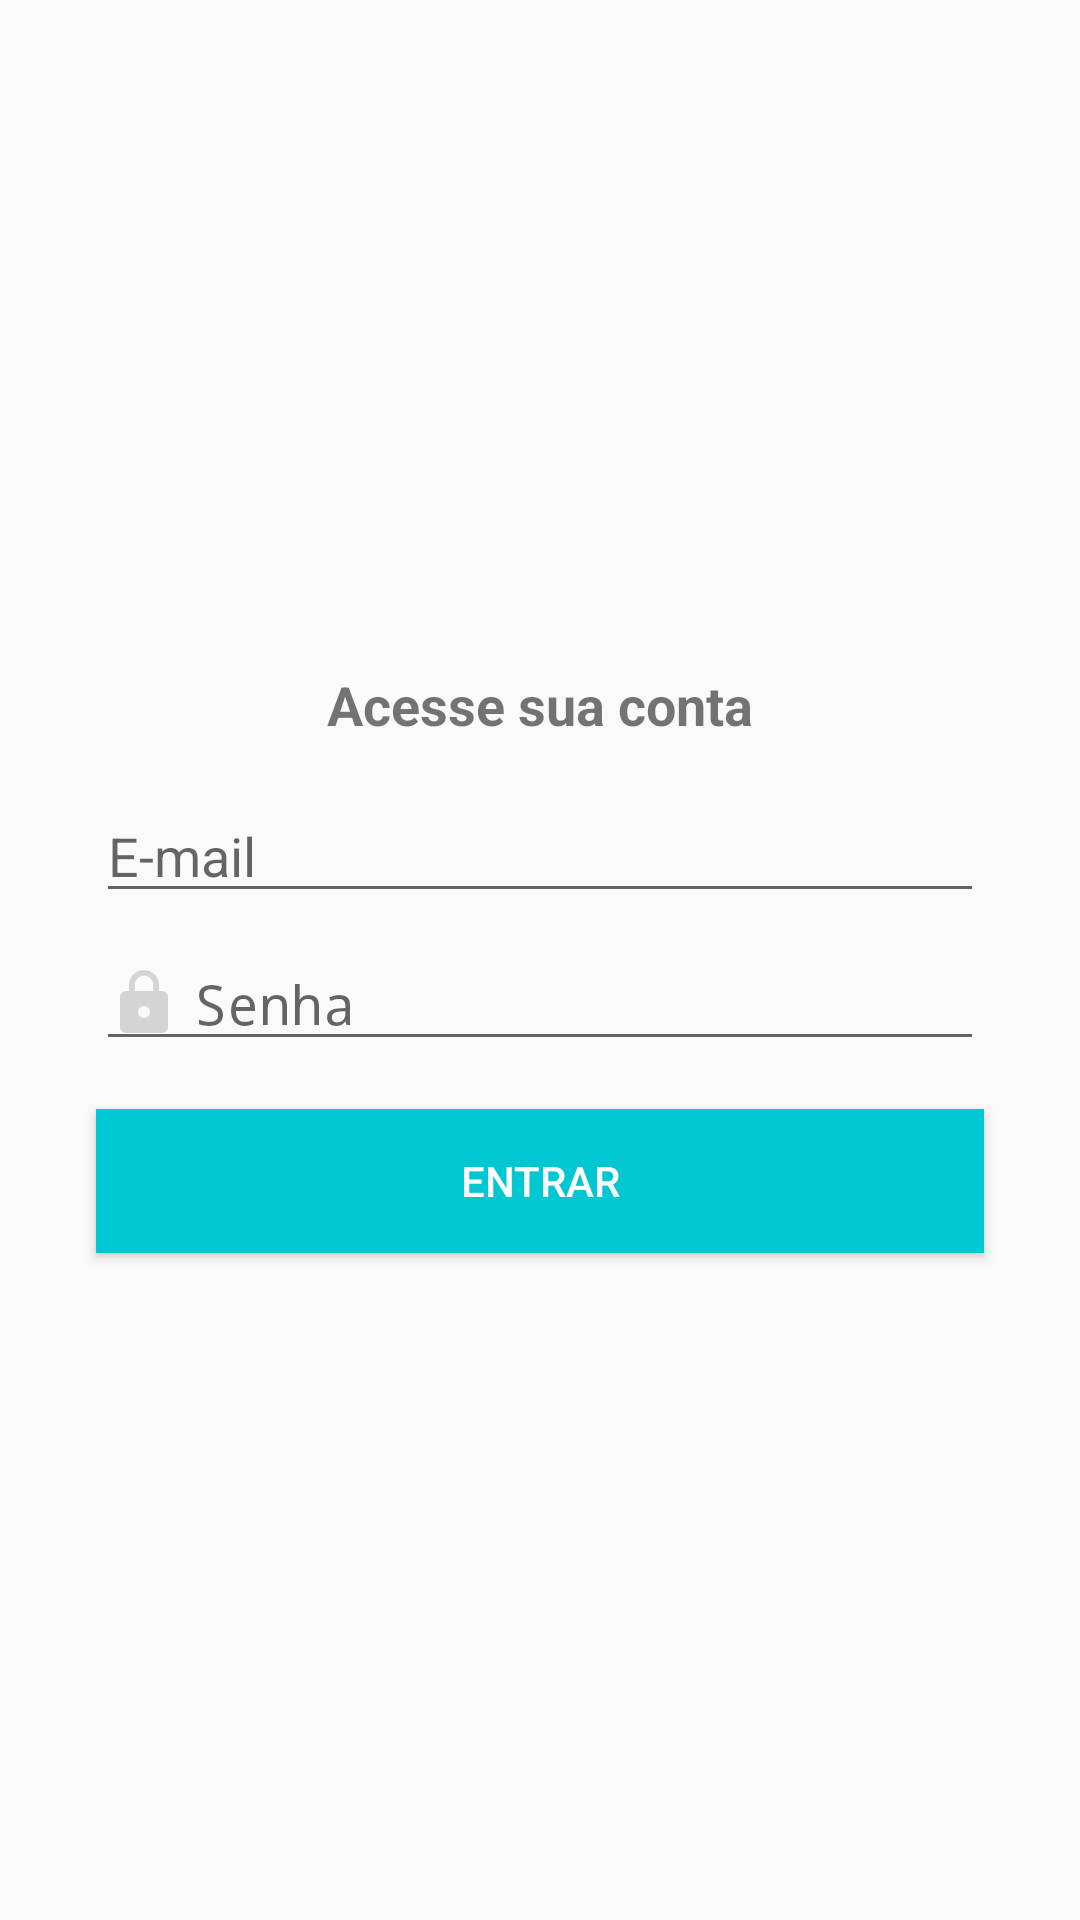

Reconstruct the res/layout file that produces this screen, plus the resources it refers to.
<!-- AndroidManifest.xml: application theme AppTheme -->
<!-- res/layout/activity_login.xml -->
<?xml version="1.0" encoding="utf-8"?>
<androidx.constraintlayout.widget.ConstraintLayout xmlns:android="http://schemas.android.com/apk/res/android"
    xmlns:app="http://schemas.android.com/apk/res-auto"
    xmlns:tools="http://schemas.android.com/tools"
    android:layout_width="match_parent"
    android:layout_height="match_parent"
    tools:context=".activity.LoginActivity">

    <TextView
        android:id="@+id/textView8"
        android:layout_width="wrap_content"
        android:layout_height="wrap_content"
        android:layout_marginBottom="16dp"
        android:text="Acesse sua conta"
        android:textSize="18sp"
        android:textStyle="bold"
        app:layout_constraintBottom_toTopOf="@+id/editEmail"
        app:layout_constraintEnd_toEndOf="parent"
        app:layout_constraintStart_toStartOf="parent"
        app:layout_constraintTop_toTopOf="parent"
        app:layout_constraintVertical_chainStyle="packed" />

    <Button
        android:id="@+id/buttonEntrar"
        android:layout_width="0dp"
        android:layout_height="wrap_content"
        android:layout_marginStart="32dp"
        android:layout_marginLeft="32dp"
        android:layout_marginTop="16dp"
        android:layout_marginEnd="32dp"
        android:layout_marginRight="32dp"
        android:background="@color/colorPrimary"
        android:text="Entrar"
        android:textColor="@android:color/white"
        app:layout_constraintBottom_toBottomOf="parent"
        app:layout_constraintEnd_toEndOf="parent"
        app:layout_constraintStart_toStartOf="parent"
        app:layout_constraintTop_toBottomOf="@+id/editSenha" />

    <EditText
        android:id="@+id/editSenha"
        android:layout_width="0dp"
        android:layout_height="wrap_content"
        android:layout_marginStart="32dp"
        android:layout_marginLeft="32dp"
        android:layout_marginEnd="32dp"
        android:layout_marginRight="32dp"
        android:drawableLeft="@drawable/ic_cadeado"
        android:drawablePadding="5dp"
        android:ems="10"
        android:hint="Senha"
        android:inputType="textPersonName|textPassword"
        app:layout_constraintBottom_toTopOf="@+id/buttonEntrar"
        app:layout_constraintEnd_toEndOf="parent"
        app:layout_constraintStart_toStartOf="parent"
        app:layout_constraintTop_toBottomOf="@+id/editEmail" />

    <EditText
        android:id="@+id/editEmail"
        android:layout_width="0dp"
        android:layout_height="wrap_content"
        android:layout_marginStart="32dp"
        android:layout_marginLeft="32dp"
        android:layout_marginEnd="32dp"
        android:layout_marginRight="32dp"
        android:layout_marginBottom="8dp"
        android:drawableLeft="@drawable/ic_email"
        android:drawablePadding="5dp"
        android:ems="10"
        android:hint="E-mail"
        android:inputType="textWebEmailAddress|textPersonName"
        app:layout_constraintBottom_toTopOf="@+id/editSenha"
        app:layout_constraintEnd_toEndOf="parent"
        app:layout_constraintStart_toStartOf="parent"
        app:layout_constraintTop_toBottomOf="@+id/textView8" />
</androidx.constraintlayout.widget.ConstraintLayout>
<!-- resources referenced by this layout -->
<resources>
  <color name="colorPrimary">#01C7D2</color>
  <!-- drawable ic_cadeado (drawable) -->
  <vector android:height="24dp" android:tint="#D4D4D4"
      android:viewportHeight="24.0" android:viewportWidth="24.0"
      android:width="24dp" xmlns:android="http://schemas.android.com/apk/res/android">
      <path android:fillColor="#FF000000" android:pathData="M18,8h-1L17,6c0,-2.76 -2.24,-5 -5,-5S7,3.24 7,6v2L6,8c-1.1,0 -2,0.9 -2,2v10c0,1.1 0.9,2 2,2h12c1.1,0 2,-0.9 2,-2L20,10c0,-1.1 -0.9,-2 -2,-2zM12,17c-1.1,0 -2,-0.9 -2,-2s0.9,-2 2,-2 2,0.9 2,2 -0.9,2 -2,2zM15.1,8L8.9,8L8.9,6c0,-1.71 1.39,-3.1 3.1,-3.1 1.71,0 3.1,1.39 3.1,3.1v2z"/>
  </vector>
  <style name="AppTheme" parent="Theme.AppCompat.Light.DarkActionBar">
          
          <item name="colorPrimary">@color/colorPrimary</item>
          <item name="colorPrimaryDark">@color/colorPrimaryDark</item>
          <item name="colorAccent">@color/colorAccent</item>
      </style>
  <color name="colorPrimaryDark">#00b2bc</color>
  <color name="colorAccent">#ff706a</color>
</resources>
